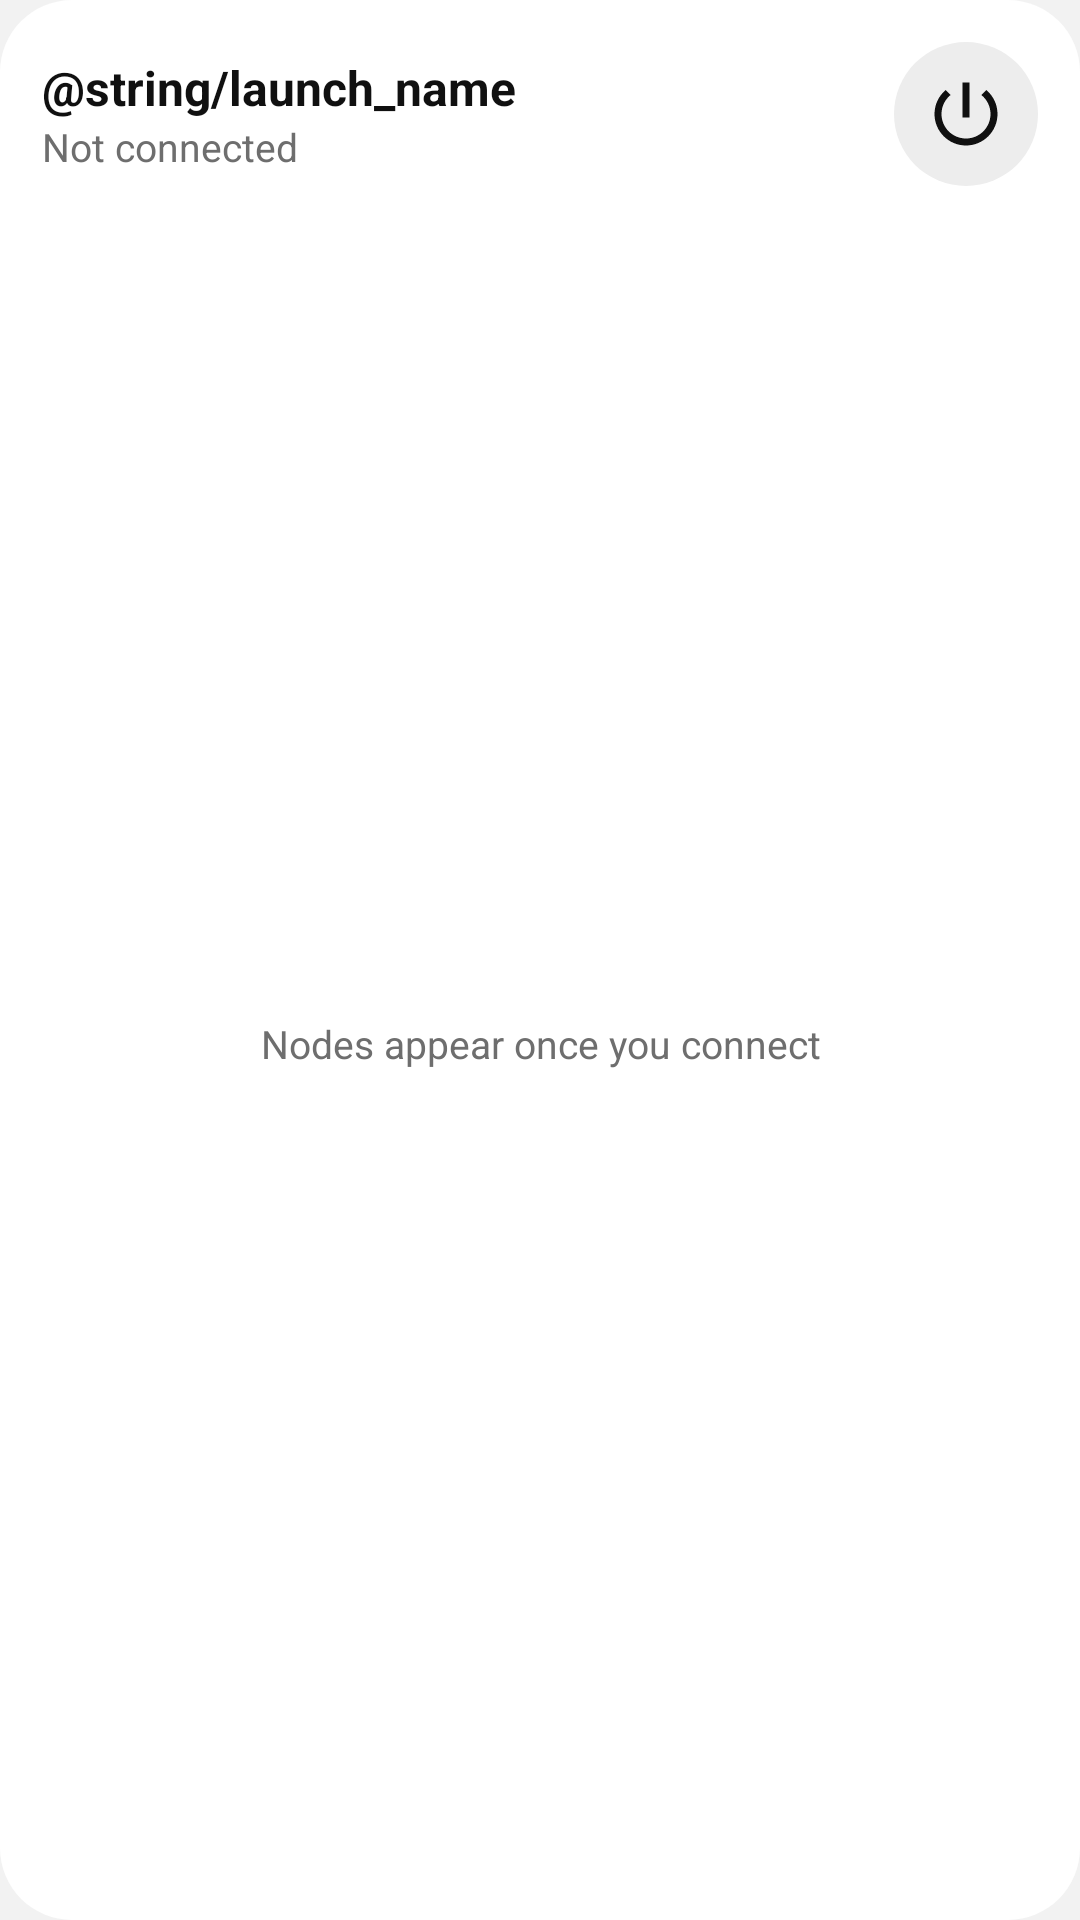

Write the Android layout XML for this screen, with the resource values it uses.
<!-- AndroidManifest.xml: application theme BootstrapTheme -->
<!-- res/layout/widget_nodes.xml -->
<?xml version="1.0" encoding="utf-8"?>
<LinearLayout xmlns:android="http://schemas.android.com/apk/res/android"
    android:id="@+id/widget_root"
    android:layout_width="match_parent"
    android:layout_height="match_parent"
    android:background="@drawable/widget_bg_ducker"
    android:orientation="vertical"
    android:padding="14dp">

    <LinearLayout
        android:layout_width="match_parent"
        android:layout_height="wrap_content"
        android:gravity="center_vertical"
        android:orientation="horizontal">

        <LinearLayout
            android:id="@+id/widget_header"
            android:layout_width="0dp"
            android:layout_height="wrap_content"
            android:layout_weight="1"
            android:orientation="vertical">

            <TextView
                android:id="@+id/widget_title"
                android:layout_width="wrap_content"
                android:layout_height="wrap_content"
                android:ellipsize="end"
                android:singleLine="true"
                android:text="@string/launch_name"
                android:textColor="@color/widget_ducker_fg"
                android:textSize="16sp"
                android:textStyle="bold" />

            <TextView
                android:id="@+id/widget_status"
                android:layout_width="wrap_content"
                android:layout_height="wrap_content"
                android:singleLine="true"
                android:text="@string/hero_off"
                android:textColor="@color/widget_ducker_muted"
                android:textSize="13sp" />
        </LinearLayout>

        <ImageView
            android:id="@+id/widget_toggle"
            android:layout_width="48dp"
            android:layout_height="48dp"
            android:contentDescription="@string/widget_toggle"
            android:scaleType="fitCenter"
            android:src="@drawable/widget_button_ducker_off" />
    </LinearLayout>

    <FrameLayout
        android:layout_width="match_parent"
        android:layout_height="0dp"
        android:layout_marginTop="8dp"
        android:layout_weight="1">

        
        <LinearLayout
            android:id="@+id/widget_list"
            android:layout_width="match_parent"
            android:layout_height="match_parent"
            android:orientation="vertical" />

        <TextView
            android:id="@+id/widget_empty"
            android:layout_width="match_parent"
            android:layout_height="match_parent"
            android:gravity="center"
            android:text="@string/widget_nodes_off"
            android:textColor="@color/widget_ducker_muted"
            android:textSize="13sp" />
    </FrameLayout>
</LinearLayout>
<!-- resources referenced by this layout -->
<resources>
  <color name="widget_ducker_fg">#FF101010</color>
  <color name="widget_ducker_muted">#FF6E6E6E</color>
  <!-- drawable widget_bg_ducker (drawable) -->
  <?xml version="1.0" encoding="utf-8"?>
  <shape xmlns:android="http://schemas.android.com/apk/res/android"
      android:shape="rectangle">
      <solid android:color="@color/widget_ducker_bg" />
      <corners android:radius="24dp" />
  </shape>
  <!-- drawable widget_button_ducker_off (drawable) -->
  <?xml version="1.0" encoding="utf-8"?>
  <layer-list xmlns:android="http://schemas.android.com/apk/res/android">
      <item
          android:width="96dp"
          android:height="96dp">
          <shape android:shape="oval">
              <solid android:color="@color/widget_ducker_pill" />
          </shape>
      </item>
      <item
          android:width="56dp"
          android:height="56dp"
          android:drawable="@drawable/ic_widget_power_ducker_off"
          android:gravity="center" />
  </layer-list>
  <string name="hero_off">Not connected</string>
  <string name="widget_nodes_off">Nodes appear once you connect</string>
  <string name="widget_toggle">Turn VPN on or off</string>
  <style name="BootstrapTheme" parent="Theme.AppCompat.DayNight.NoActionBar">
          <item name="android:windowBackground">@color/window_background</item>
          <item name="android:statusBarColor">@android:color/transparent</item>
          <item name="android:navigationBarColor">@android:color/transparent</item>
          <item name="android:windowLightStatusBar">true</item>
          <item name="android:windowLightNavigationBar" tools:targetApi="27">true</item>
          
          <item name="android:windowSplashScreenAnimatedIcon" tools:targetApi="31">@drawable/splash_icon</item>
      </style>
  <color name="widget_ducker_bg">#FFFFFFFF</color>
  <color name="widget_ducker_pill">#FFEDEDED</color>
  <!-- drawable ic_widget_power_ducker_off (drawable) -->
  <?xml version="1.0" encoding="utf-8"?>
  <vector xmlns:android="http://schemas.android.com/apk/res/android"
      android:width="24dp"
      android:height="24dp"
      android:viewportWidth="24"
      android:viewportHeight="24">
      <path
          android:fillColor="@color/widget_ducker_fg"
          android:pathData="M13,3h-2v10h2L13,3zM17.83,5.17l-1.42,1.42C17.99,7.86 19,9.81 19,12c0,3.87 -3.13,7 -7,7s-7,-3.13 -7,-7c0,-2.19 1.01,-4.14 2.58,-5.42L6.17,5.17C4.23,6.82 3,9.26 3,12c0,4.97 4.03,9 9,9s9,-4.03 9,-9c0,-2.74 -1.23,-5.18 -3.17,-6.83z" />
  </vector>
  <color name="window_background">#FFF2F2F2</color>
</resources>
